Run: headless pygame with SDL's dummy video driver; simulated clock (each Clock.tick advances the game by its frame time, no real sleeping); random seed 0; keys injected as events and as key.get_pressed() state; no mouse input.
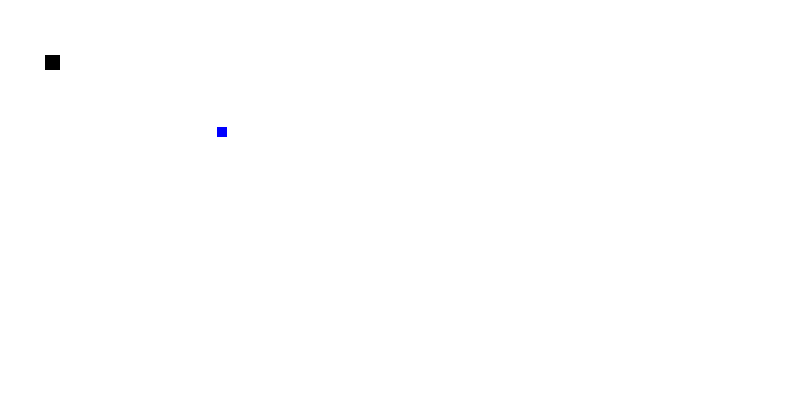
Frame 1 of 3 · flips 1–60 · no input
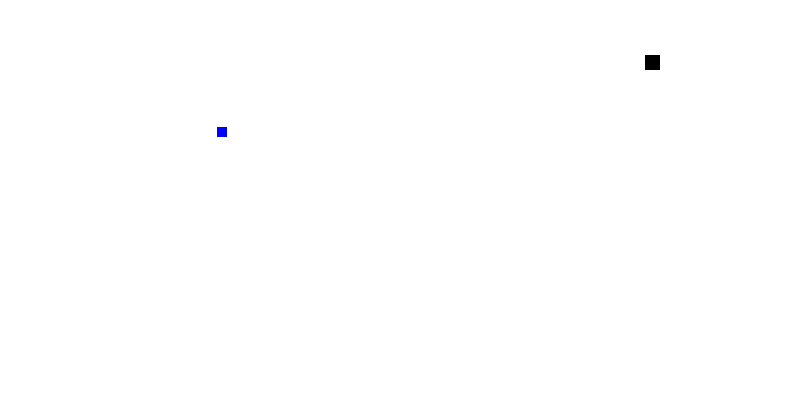
Frame 2 of 3 · flips 61–180 · tapped SPACE, RETURN · held RIGHT (→), D
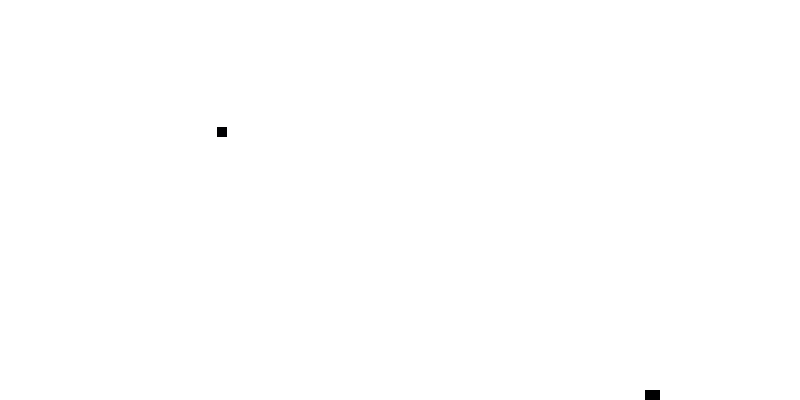
Frame 3 of 3 · flips 181–300 · held DOWN (↓), S (game ended)

The pygame program that drew these frames:

import pygame
import random

pygame.init()

# Colors
white = (255,255,255)
black = (0,0,0)
red = (255,0,0)
green = (0,255,0)
blue = (0,0,255)

# Window setup
screen_width = 800
screen_height = 400
game_window = pygame.display.set_mode((screen_width, screen_height))
pygame.display.set_caption("The Thunder_Snake Game")

# Snake setup
snake_size = 15
snake_x = 45
snake_y = 55
speed_x = 0
speed_y = 0

# Food setup
food_size = 10
food_x = random.randint(20, int(screen_width/2))
food_y = random.randint(20, int(screen_height/2))

# Score
score = 0

# Clock & FPS
fps = 40
clock = pygame.time.Clock()

running = True
while running:
    for event in pygame.event.get():
        if event.type == pygame.QUIT:
            running = False

        if event.type == pygame.KEYDOWN:
            if event.key == pygame.K_LEFT:
                speed_x = -5
                speed_y = 0
            if event.key == pygame.K_RIGHT:
                speed_x = 5
                speed_y = 0
            if event.key == pygame.K_DOWN:
                speed_y = 5
                speed_x = 0
            if event.key == pygame.K_UP:
                speed_y = -5
                speed_x = 0

    # Move snake
    snake_x += speed_x
    snake_y += speed_y

    # Eat food
    if abs(snake_x - food_x) < 10 and abs(snake_y - food_y) < 10:
        score += 10
        print("Score:", score)
        food_x = random.randint(20, int(screen_width/2))
        food_y = random.randint(20, int(screen_height/2))

    # Check wall collision
    if snake_x < 0 or snake_x > screen_width-snake_size or snake_y < 0 or snake_y > screen_height-snake_size:
        print("Game Over! Final Score:", score)
        running = False

        blue = 2
        green = 3
        red = 4
        black = 1
        random.randint(1,4)


    # Draw game
    game_window.fill(white)
    pygame.draw.rect(game_window, red, [food_x, food_y, food_size, food_size])
    pygame.draw.rect(game_window, green, [food_x, food_y, food_size, food_size])
    pygame.draw.rect(game_window, blue, [food_x, food_y, food_size, food_size])
    pygame.draw.rect(game_window, black, [snake_x, snake_y, snake_size, snake_size])

    pygame.display.update()
    clock.tick(fps)

pygame.quit()
